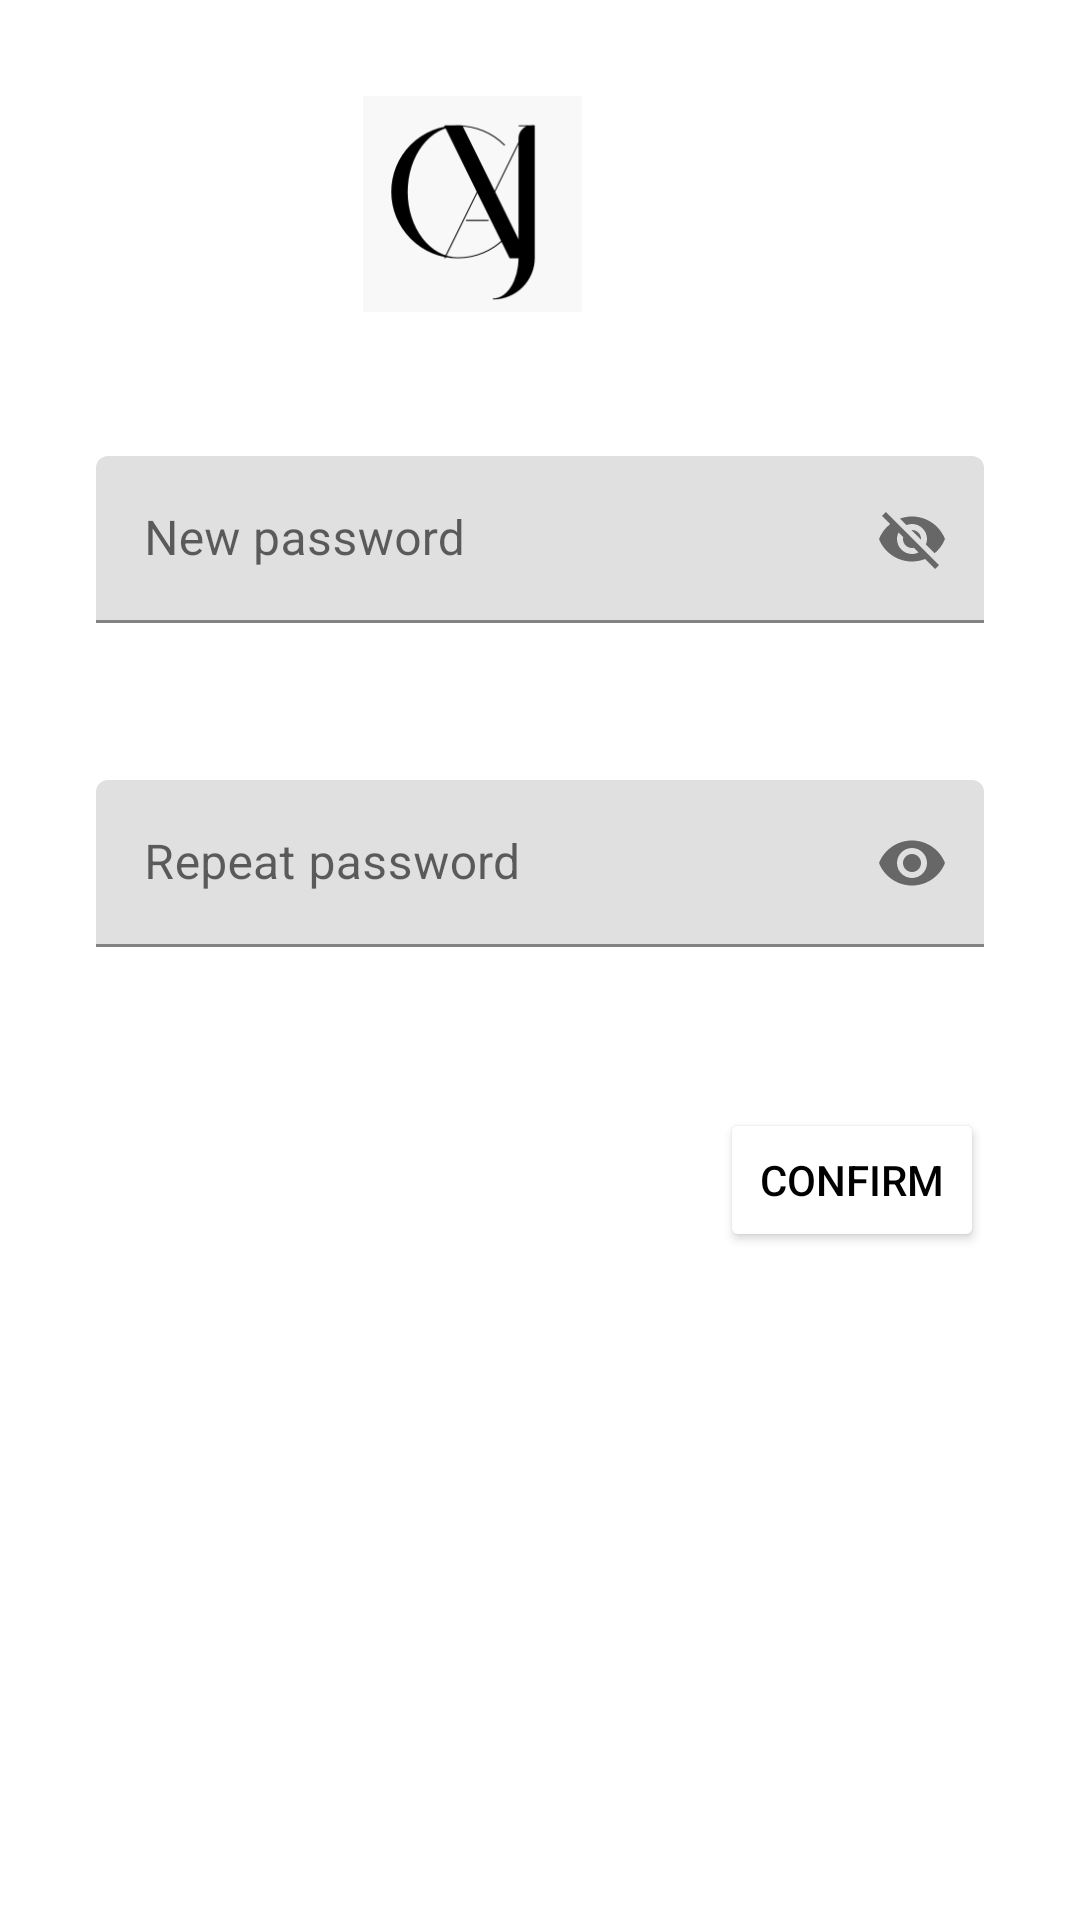

Here is an Android app screen rendered from its layout file. Give the layout XML and the strings, colors and styles it references.
<!-- AndroidManifest.xml: application theme Theme.MyApplication -->
<!-- res/layout/activity_reset_password.xml -->
<?xml version="1.0" encoding="utf-8"?>
<androidx.constraintlayout.widget.ConstraintLayout xmlns:android="http://schemas.android.com/apk/res/android"
    xmlns:app="http://schemas.android.com/apk/res-auto"
    xmlns:tools="http://schemas.android.com/tools"
    android:layout_width="match_parent"
    android:layout_height="match_parent"
    tools:context=".ResetPasswordActivity">

    <ImageView
        android:id="@+id/logo3"
        android:layout_width="75dp"
        android:layout_height="72dp"
        android:layout_marginTop="32dp"
        android:layout_marginEnd="165dp"
        app:layout_constraintEnd_toEndOf="parent"
        app:layout_constraintTop_toTopOf="parent"
        app:srcCompat="@drawable/logo" />

    <com.google.android.material.textfield.TextInputLayout
        android:id="@+id/new_password"
        android:layout_width="0dp"
        android:layout_height="wrap_content"
        android:layout_marginStart="32dp"
        android:layout_marginTop="48dp"
        android:layout_marginEnd="32dp"
        app:errorEnabled="true"
        app:helperTextEnabled="false"
        app:layout_constraintEnd_toEndOf="parent"
        app:layout_constraintStart_toStartOf="parent"
        app:layout_constraintTop_toBottomOf="@+id/logo3"
        app:passwordToggleEnabled="true">

        <com.google.android.material.textfield.TextInputEditText
            android:id="@+id/new_password_text"
            android:layout_width="match_parent"
            android:layout_height="wrap_content"
            android:hint="@string/new_password" />
    </com.google.android.material.textfield.TextInputLayout>

    <com.google.android.material.textfield.TextInputLayout
        android:id="@+id/confirm_password"
        android:layout_width="0dp"
        android:layout_height="wrap_content"
        android:layout_marginStart="32dp"
        android:layout_marginTop="32dp"
        android:layout_marginEnd="32dp"
        app:errorEnabled="true"
        app:layout_constraintEnd_toEndOf="parent"
        app:layout_constraintStart_toStartOf="parent"
        app:layout_constraintTop_toBottomOf="@+id/new_password"
        app:passwordToggleEnabled="true">

        <com.google.android.material.textfield.TextInputEditText
            android:id="@+id/confirm_password_text"
            android:layout_width="match_parent"
            android:layout_height="wrap_content"
            android:hint="@string/repeat_password"
            android:inputType="textPassword" />
    </com.google.android.material.textfield.TextInputLayout>

    <RelativeLayout
        android:id="@+id/buttonContainer5"
        android:layout_width="wrap_content"
        android:layout_height="wrap_content"
        android:layout_marginStart="32dp"
        android:layout_marginEnd="32dp"
        android:layout_marginBottom="48dp"
        app:layout_constraintBottom_toBottomOf="parent"
        app:layout_constraintEnd_toEndOf="parent"
        app:layout_constraintHorizontal_bias="1.0"
        app:layout_constraintStart_toStartOf="parent"
        app:layout_constraintTop_toBottomOf="@+id/confirm_password"
        app:layout_constraintVertical_bias="0.16000003">

        <Button
            android:id="@+id/confirm"
            android:layout_width="wrap_content"
            android:layout_height="wrap_content"
            android:backgroundTint="@color/white"
            android:text="@string/confirm_password"
            android:textColor="@color/black"
            android:visibility="visible"
            app:rippleColor="@color/green"
            app:strokeColor="@color/green" />

        <ProgressBar
            android:id="@+id/change_password_spinner"
            android:layout_width="wrap_content"
            android:layout_height="wrap_content"
            android:layout_centerInParent="true"
            android:visibility="gone" />

    </RelativeLayout>
</androidx.constraintlayout.widget.ConstraintLayout>
<!-- resources referenced by this layout -->
<resources>
  <color name="black">#FF000000</color>
  <color name="green">#99BF8F</color>
  <color name="white">#FFFFFFFF</color>
  <!-- drawable logo: png bitmap (drawable, 9621 bytes) -->
  <string name="confirm_password">Confirm</string>
  <string name="new_password">New password</string>
  <string name="repeat_password">Repeat password</string>
  <style name="Theme.MyApplication" parent="Theme.MaterialComponents.DayNight.DarkActionBar">
          
          <item name="colorPrimary">@color/green</item>
          <item name="colorPrimaryVariant">@color/black</item>
          <item name="colorOnPrimary">@color/white</item>
          
          <item name="colorSecondary">@color/teal_200</item>
          <item name="colorSecondaryVariant">@color/teal_700</item>
          <item name="colorOnSecondary">@color/black</item>
          
          <item name="android:statusBarColor">?attr/colorPrimaryVariant</item>
          
      </style>
  <color name="teal_200">#FF03DAC5</color>
  <color name="teal_700">#FF018786</color>
</resources>
